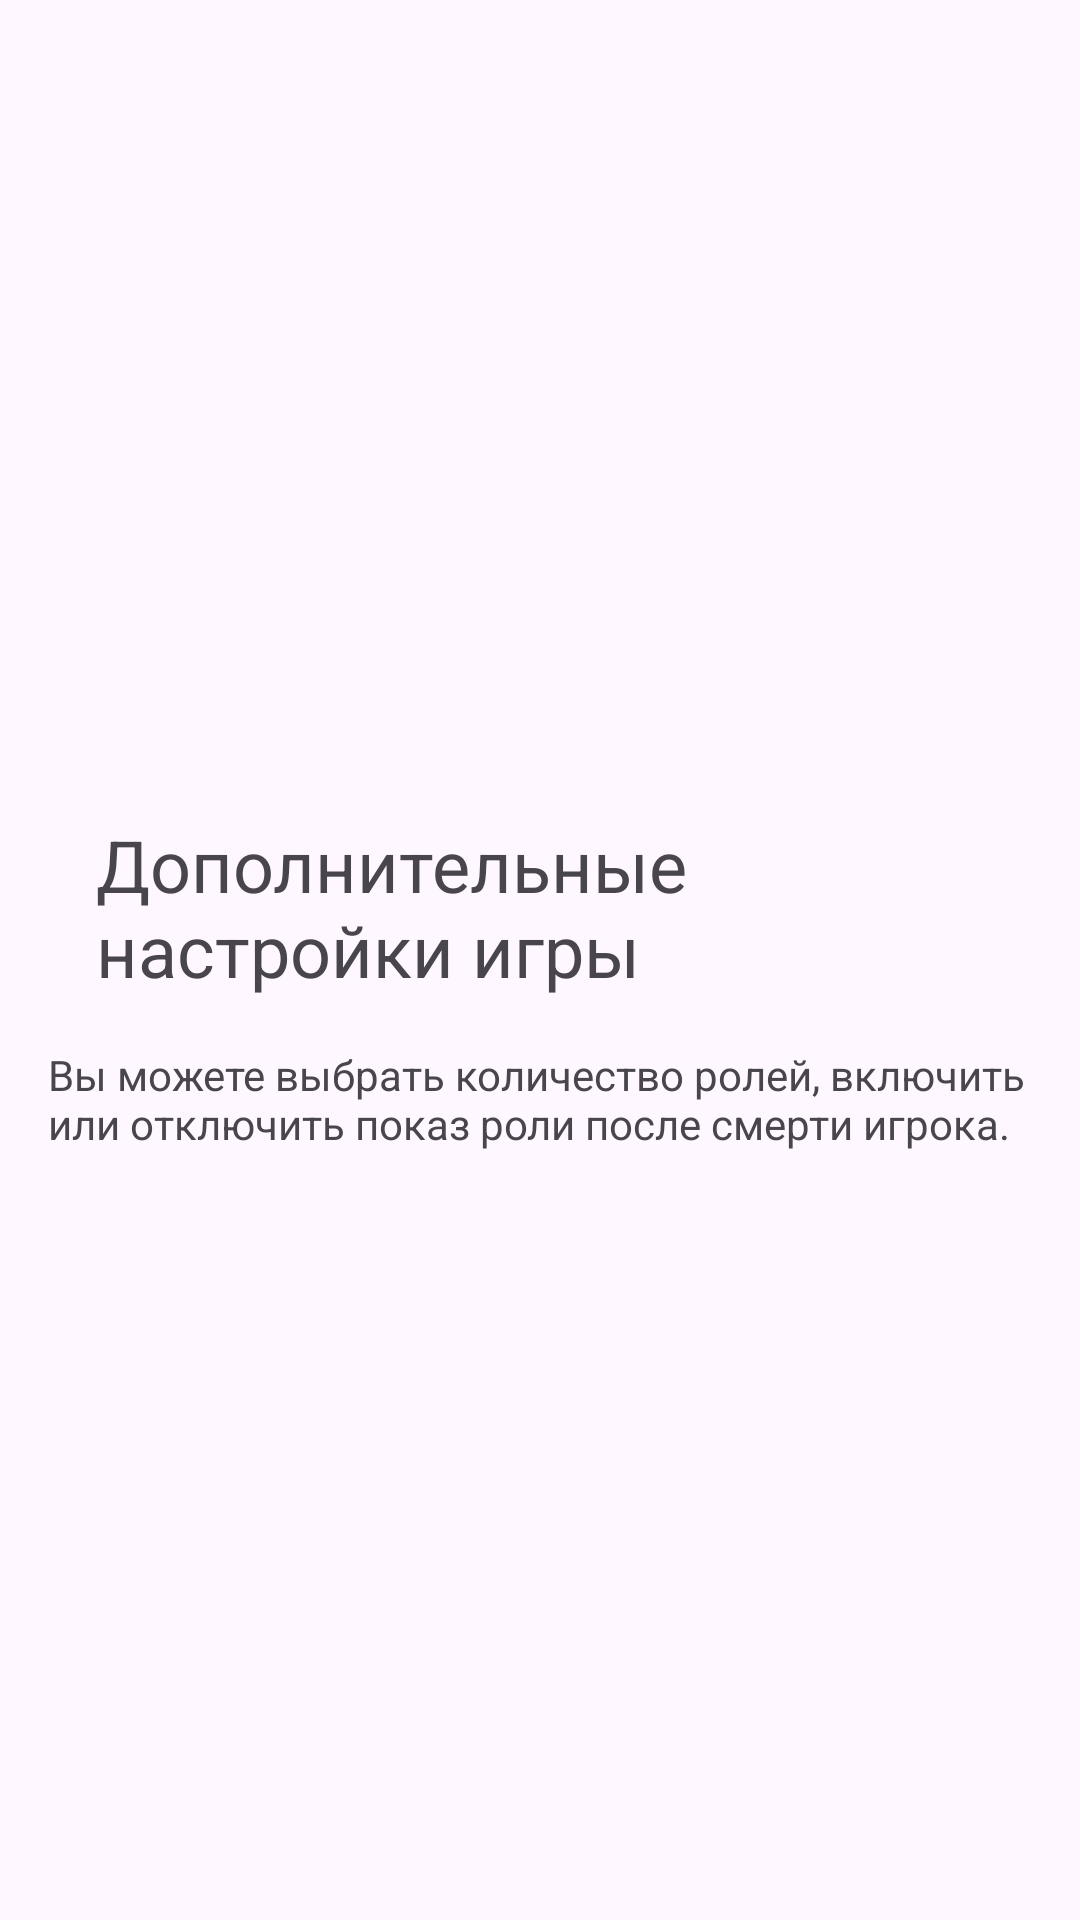

Reconstruct the res/layout file that produces this screen, plus the resources it refers to.
<!-- AndroidManifest.xml: application theme Theme.MafiaGame -->
<!-- res/layout/tutorial_screen_6.xml -->
<LinearLayout xmlns:android="http://schemas.android.com/apk/res/android"
    android:layout_width="match_parent"
    android:layout_height="match_parent"
    android:orientation="vertical"
    android:gravity="center"
    android:padding="16dp">

    <TextView
        android:layout_width="wrap_content"
        android:layout_height="wrap_content"
        android:text="Дополнительные настройки игры"
        android:textSize="24sp"
        android:layout_margin="16dp" />

    <TextView
        android:layout_width="wrap_content"
        android:layout_height="wrap_content"
        android:text="Вы можете выбрать количество ролей, включить или отключить показ роли после смерти игрока." />

</LinearLayout>
<!-- resources referenced by this layout -->
<resources>
  <style name="Theme.MafiaGame" parent="Base.Theme.MafiaGame" />
  <style name="Base.Theme.MafiaGame" parent="Theme.Material3.DayNight.NoActionBar">
          
          
      </style>
</resources>
